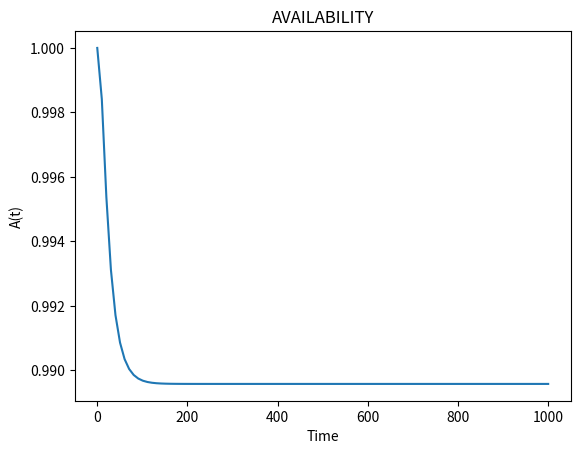
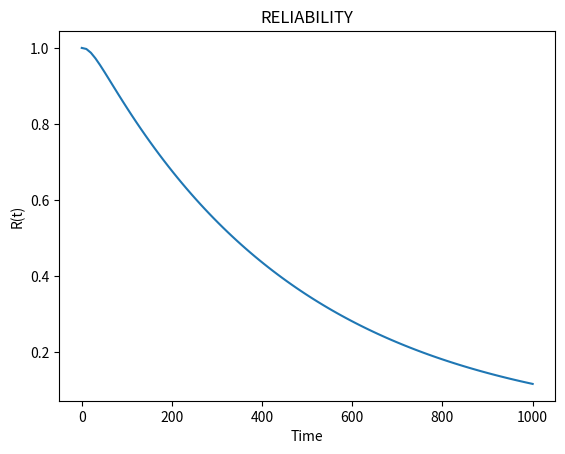

Python code for these plots, in order:
import sympy as sp
import numpy as np

from sympy import init_printing
init_printing(use_unicode=True)

# Define the time variable
t = sp.symbols('t', positive=True, real=True)

# Define the functions
x = sp.Function('x1', positive=True)(t)
y = sp.Function('x2', positive=True)(t)
z = sp.Function('x3', positive=True)(t)
w = sp.Function('x4', positive=True)(t)

# Define some parameters
Lambda = 5.5e-3 #sp.symbols('rate')
mu = 2.2e-1 #sp.symbols('mu')

# Define the matrix of the system 4x4
A = sp.Matrix([[-4*Lambda, 0, mu, 0],
               [4*Lambda, -6*Lambda, 0, mu],
               [0, 6*Lambda, -8*Lambda - mu, 0],
               [0, 0, 8*Lambda, -mu]])

# Define the vector of the system 4x1
X = sp.Matrix([x, y, z, w])

# Define the right-hand side of the system
B = sp.Matrix([sp.diff(x), sp.diff(y), sp.diff(z), sp.diff(w)])

# Define the system of differential equations
# Define the system of differential equations
eqs = A*X - B
print(eqs)

# Extract each equation from the system
eq1 = eqs[0]
eq2 = eqs[1]
eq3 = eqs[2]
eq4 = eqs[3]

# Print the equations
# print("DIOCANE", eq1, eq2, eq3, eq4)

# Solve the system of differential equations, with initial conditions x=1, y=0, z=0, w=0
solution = sp.dsolve(eqs, ics={x.subs(t, 0): 1, y.subs(t, 0): 0, z.subs(t, 0): 0, w.subs(t, 0): 0})
# print(solution)


# # Define system of equations
# eq1 = sp.Eq(-4*Lambda*x + mu*z, sp.diff(x))
# eq2 = sp.Eq(4*Lambda*x - 6*Lambda*y + mu*w, sp.diff(y))
# eq3 = sp.Eq(6*Lambda*y - (8*Lambda + mu)*z, sp.diff(z))
# eq4 = sp.Eq(8*Lambda*z - mu*w, sp.diff(w))

# # Solve the system of differential equations, with initial conditions x=1, y=0, z=0, w=0
# solution = sp.dsolve([eq1, eq2, eq3, eq4], ics={x.subs(t, 0): 1, y.subs(t, 0): 0, z.subs(t, 0): 0, w.subs(t, 0): 0})
# print(solution)

# Extract q1, q2, q3, q4 from the solution
q1 = solution[0].rhs
q2 = solution[1].rhs
q3 = solution[2].rhs
q4 = solution[3].rhs
# print(q1)
# print(q2)
# print(q3)
# print(q4)

# Sum up only success states
availability = q1 + q2 + q3 #q4

###############################################

# Define the time variable
t = sp.symbols('t', positive=True, real=True)

# Define the functions
x = sp.Function('x1', positive=True)(t)
y = sp.Function('x2', positive=True)(t)
z = sp.Function('x3', positive=True)(t)
w = sp.Function('x4', positive=True)(t)

# Define some parameters
Lambda = 5.5e-3 #sp.symbols('rate')
mu = 2.2e-1 #sp.symbols('mu')

# Now solve them again but remove the last column and last row of the matrix A
A = sp.Matrix([[-4*Lambda, 0, mu],
                [4*Lambda, -6*Lambda, 0],
                [0, 6*Lambda, -8*Lambda - mu]])
B = sp.Matrix([sp.diff(x), sp.diff(y), sp.diff(z)])
X = sp.Matrix([x, y, z])
eqs = A*X - B
solution = sp.dsolve(eqs, ics={x.subs(t, 0): 1, y.subs(t, 0): 0, z.subs(t, 0): 0})
# print(solution)

# Extract r1, r2, r3 from the solution
r1 = sp.re(solution[0].rhs)
r2 = sp.re(solution[1].rhs)
r3 = sp.re(solution[2].rhs)
# print(r1)
# print(r2)
# print(r3)

# Sum up
reliability = r1 + r2 + r3

###############################################

# Plot the solution
import matplotlib.pyplot as plt
t_values = np.linspace(0, 1000, 100)

avail_values = np.array([availability.subs(t, value).evalf() for value in t_values])
plt.plot(t_values, avail_values)
plt.xlabel('Time')
plt.ylabel('A(t)')
plt.title('AVAILABILITY')
plt.show()

rely_values = np.array([reliability.subs(t, value).evalf() for value in t_values])
plt.plot(t_values, rely_values)
plt.xlabel('Time')
plt.ylabel('R(t)')
plt.title('RELIABILITY')
plt.show()
